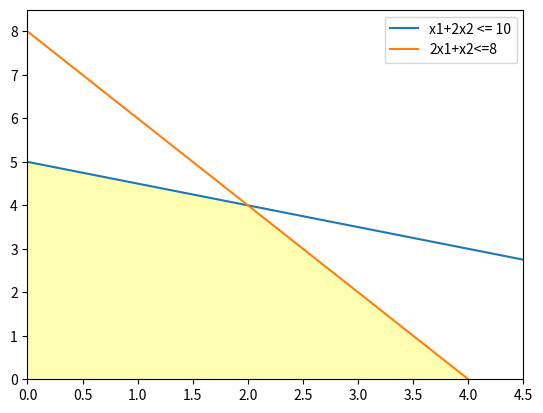

Write the Python code that produced this figure.
import numpy as np
import matplotlib.pyplot as plt

x = np.linspace(0, 5, 100)

y1 = 5 - 0.5*x
y2 =  8 - 2*x
y3 = np.zeros_like(x)

y4 = np.minimum(y1, y2)

plt.figure()
plt.plot(x, y1, label="x1+2x2 <= 10")
plt.plot(x, y2, label="2x1+x2<=8")
plt.fill_between(x, y3, y4, where=y4>y3, facecolor='yellow', alpha=0.3)
plt.ylim(0, 8.5)
plt.xlim(0, 4.5)
plt.legend(loc=0)

#自分
# plt.savefig("F:/image/Linear_Prog_test1_fromsite.png")

plt.show()
